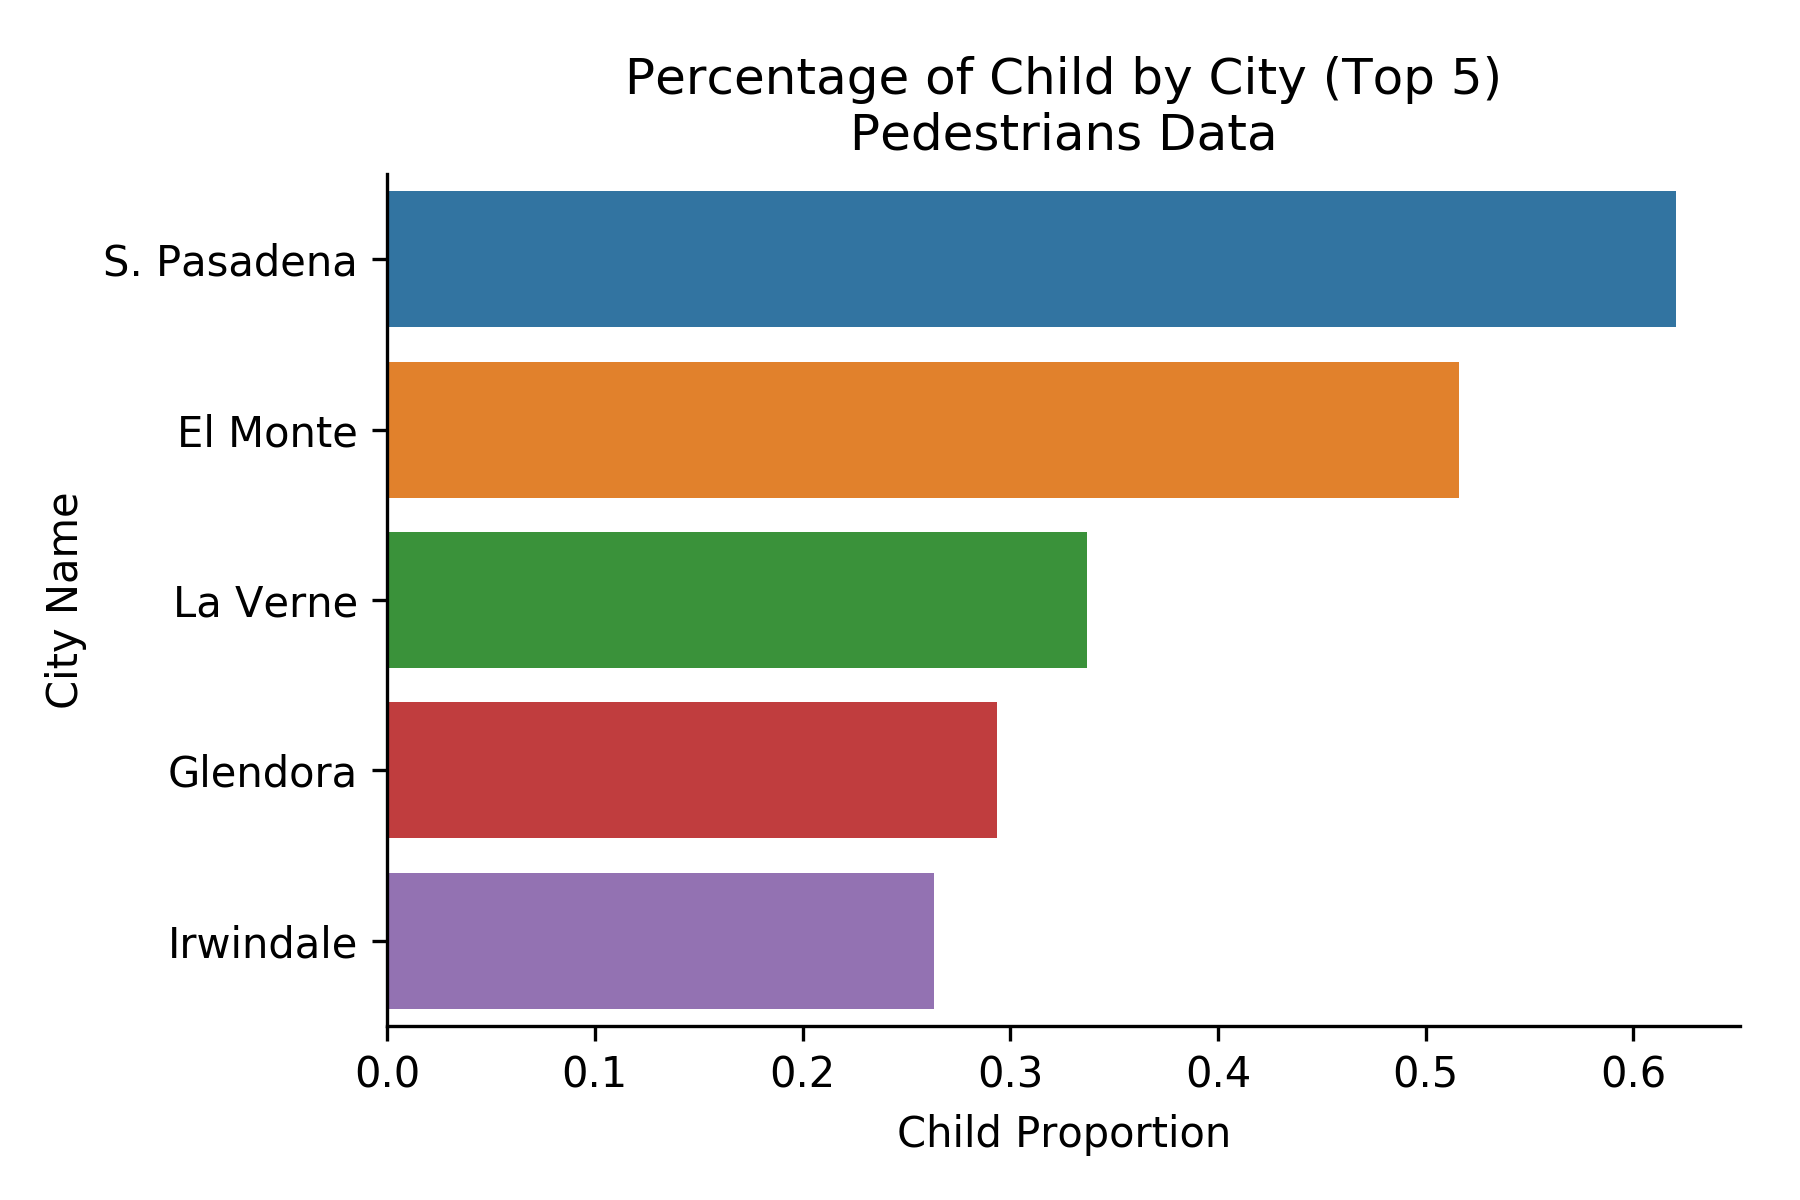

The file beside this chart, header and first rows:
city, child_perc, child, total_count
S. Pasadena, 0.6206, 175.0, 282
El Monte, 0.516, 209.0, 405
La Verne, 0.3368, 259.0, 769
Glendora, 0.2938, 285.0, 970
Irwindale, 0.2633, 332.0, 1261
